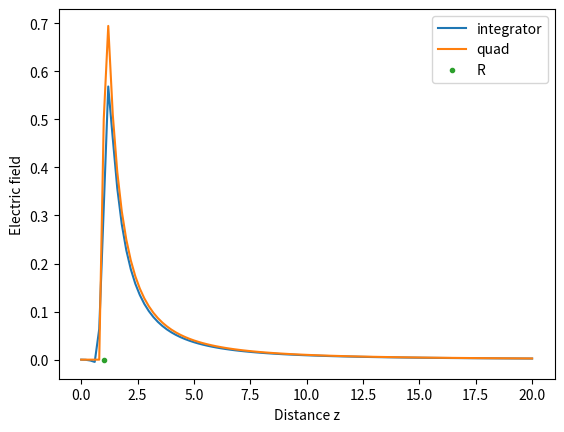

Write the Python code that produced this figure.
# [redacted]
import numpy as np
import matplotlib.pyplot as plt
from scipy import integrate

def e_field(theta):
    #values of z will be fed in as global variable
    R = 1  #chosen for this sphere
    ke = 1/(4*np.pi) #1/(4*pi*eps) for eps = 1
    sigma = 1 #chosen 
    const = ke*2*np.pi*sigma*R**2
    int = const * np.sin(theta)*(z - R*np.cos(theta))/(R**2 + z**2 - 2*R*z*np.cos(theta))**(3/2)
    #pred = const/z**2*(1-(R-z)/np.abs(R-z))
    #err = int - pred
    return int

def integrator(fun,x0,x1,npt):
    x = np.linspace(x0,x1,npt)
    y = fun(x)
    dx = x1-x0
    area = dx*(y[0] + y[-1] + 2*np.sum(y[2:-1:2]) + 4*np.sum(y[1:-1:2]))/3 #simpsons
    return area/npt

npt = 11
x0 = 0
x1 = np.pi
z_vals = np.linspace(0, 20, 101)
E = np.empty(len(z_vals))
pred = np.empty(len(z_vals))
quad = np.empty(len(z_vals))
err = np.empty(len(z_vals))
for i,z in enumerate(z_vals):
    if z != 1.:
        E[i] = integrator(e_field,x0,x1,npt)
    else:
        E[i] = False
    #pred[i] = ke*2*np.pi*sigma*R**2/z**2*(1-(R-z)/np.abs(R-z))
    quad[i], err[i]  = integrate.quad(e_field,x0,x1)
for i,val in enumerate(E):
    if val == False:
        E[i] = (E[i-1] + E[i+1])/2

plt.figure()
plt.plot(z_vals, E, label='integrator')
plt.plot(z_vals, quad, label='quad')  
plt.plot(1, 0, '.', label='R') #show a point for where R is
plt.xlabel('Distance z')
plt.ylabel('Electric field')
plt.legend()
plt.show()
#when z > R:
#E = ke * 4*np.pi*R**2*sigma/Z**2

#when z < R:
#E = 0
